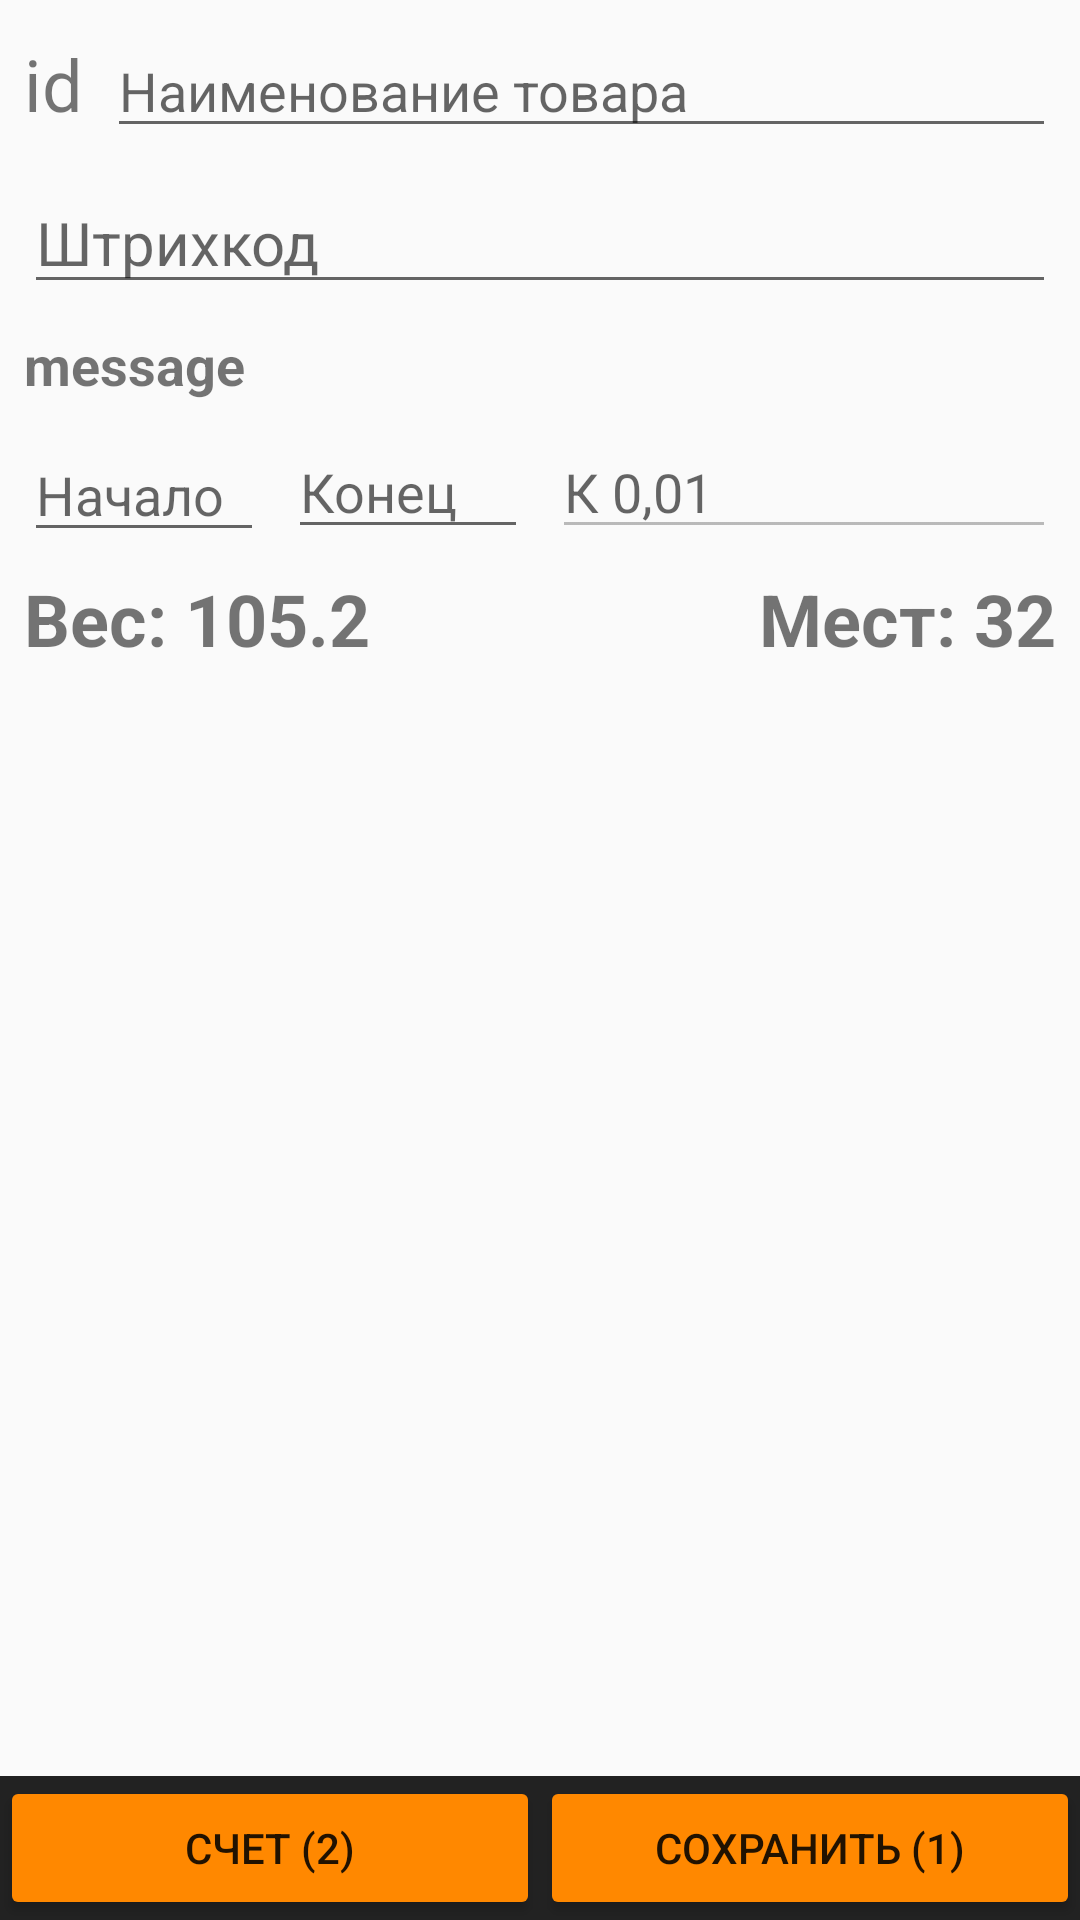

Android layout source for this screen:
<!-- AndroidManifest.xml: application theme AppTheme -->
<!-- res/layout/detail_fragment.xml -->
<?xml version="1.0" encoding="utf-8"?>
<android.support.constraint.ConstraintLayout
    xmlns:android="http://schemas.android.com/apk/res/android"
    xmlns:app="http://schemas.android.com/apk/res-auto"
    xmlns:tools="http://schemas.android.com/tools"
    android:layout_width="match_parent"
    android:layout_height="match_parent">


    <TextView
        android:id="@+id/tvID"
        android:layout_width="wrap_content"
        android:layout_height="wrap_content"
        android:text="id"
        android:layout_marginLeft="8dp"
        app:layout_constraintLeft_toLeftOf="parent"
        app:layout_constraintBaseline_toBaselineOf="@+id/edName"
        android:textSize="24dp"
        android:layout_marginStart="8dp"/>

    <EditText
        android:id="@+id/edName"
        android:layout_width="0dp"
        android:layout_height="wrap_content"
        android:layout_marginEnd="8dp"
        android:layout_marginLeft="8dp"
        android:layout_marginRight="8dp"
        android:layout_marginStart="8dp"
        android:layout_marginTop="8dp"
        android:ems="10"
        android:hint="Наименование товара"
        android:inputType="textPersonName"
        app:layout_constraintHorizontal_bias="0.0"
        app:layout_constraintLeft_toRightOf="@+id/tvID"
        app:layout_constraintRight_toRightOf="parent"
        app:layout_constraintTop_toTopOf="parent"/>

    <EditText
        android:id="@+id/edBarcode"
        android:layout_width="0dp"
        android:layout_height="wrap_content"
        android:layout_marginEnd="8dp"
        android:layout_marginLeft="8dp"
        android:layout_marginRight="8dp"
        android:layout_marginStart="8dp"
        android:layout_marginTop="8dp"
        android:ems="10"
        android:hint="Штрихкод"
        android:inputType="textPersonName"
        app:layout_constraintLeft_toLeftOf="parent"
        app:layout_constraintRight_toRightOf="parent"
        app:layout_constraintTop_toBottomOf="@+id/edName"
        android:textSize="20dp"/>

    <TextView
        android:id="@+id/tvMessage"
        android:layout_width="0dp"
        android:layout_height="wrap_content"
        android:text="message"
        android:layout_marginTop="8dp"
        app:layout_constraintTop_toBottomOf="@+id/edBarcode"
        android:layout_marginRight="8dp"
        app:layout_constraintRight_toRightOf="parent"
        android:layout_marginLeft="8dp"
        app:layout_constraintLeft_toLeftOf="parent"
        android:layout_marginStart="8dp"
        android:layout_marginEnd="8dp"
        android:textStyle="bold"
        android:textSize="18dp"
    />

    <EditText
        android:id="@+id/edStart"
        android:layout_width="80dp"
        android:layout_height="wrap_content"
        android:layout_marginLeft="8dp"
        android:layout_marginTop="9dp"
        android:ems="10"
        android:hint="Начало"
        android:inputType="number"
        app:layout_constraintLeft_toLeftOf="parent"
        app:layout_constraintTop_toBottomOf="@+id/tvMessage"
        android:layout_marginStart="8dp"/>

    <EditText
        android:id="@+id/edFinish"
        android:layout_width="80dp"
        android:layout_height="wrap_content"
        android:layout_marginLeft="8dp"
        android:layout_marginTop="8dp"
        android:ems="10"
        android:hint="Конец"
        android:inputType="number"
        app:layout_constraintLeft_toRightOf="@+id/edStart"
        app:layout_constraintTop_toBottomOf="@+id/tvMessage"
        android:layout_marginStart="8dp"/>

    <EditText
        android:id="@+id/edCof"
        android:layout_width="0dp"
        android:layout_height="wrap_content"
        android:layout_marginLeft="8dp"
        android:layout_marginRight="8dp"
        android:layout_marginTop="8dp"
        android:ems="10"
        android:hint="К 0,01"
        android:inputType="numberDecimal"
        app:layout_constraintHorizontal_bias="0.0"
        app:layout_constraintLeft_toRightOf="@+id/edFinish"
        app:layout_constraintRight_toRightOf="parent"
        app:layout_constraintTop_toBottomOf="@+id/tvMessage"
        android:layout_marginStart="8dp"
        android:layout_marginEnd="8dp"
        android:enabled="false"
        >



    </EditText>

    <TextView
        android:id="@+id/tvWeight"
        android:layout_width="wrap_content"
        android:layout_height="wrap_content"
        android:text="Вес: 105.2"
        android:layout_marginTop="7dp"
        app:layout_constraintTop_toBottomOf="@+id/edFinish"
        android:textSize="24dp"
        android:layout_marginLeft="8dp"
        app:layout_constraintLeft_toLeftOf="parent"
        android:textStyle="bold"
        android:layout_marginStart="8dp"/>

    <TextView
        android:id="@+id/tvSites"
        android:layout_width="wrap_content"
        android:layout_height="wrap_content"
        android:text="Мест: 32"
        android:layout_marginTop="7dp"
        app:layout_constraintTop_toBottomOf="@+id/edFinish"
        android:textSize="24dp"
        android:layout_marginRight="8dp"
        app:layout_constraintRight_toRightOf="parent"
        android:textStyle="bold"
        android:layout_marginEnd="8dp"/>

    <LinearLayout
        android:layout_width="0dp"
        android:layout_height="wrap_content"
        android:orientation="horizontal"
        app:layout_constraintBottom_toBottomOf="parent"
        android:layout_marginBottom="0dp"
        android:layout_marginRight="0dp"
        app:layout_constraintRight_toRightOf="parent"
        android:layout_marginLeft="0dp"
        app:layout_constraintLeft_toLeftOf="parent"
        android:background="#222222">

        <Button
            android:id="@+id/btCounting"
            android:layout_width="match_parent"
            android:layout_height="wrap_content"
            android:text="Счет (2)"
            android:theme="@style/MyButton"
            android:layout_weight="05"/>
        <Button
            android:id="@+id/btSave"
            android:layout_width="match_parent"
            android:layout_height="wrap_content"
            android:text="Сохранить (1)"
            android:theme="@style/MyButton"
            android:layout_weight="05"/>

    </LinearLayout>


</android.support.constraint.ConstraintLayout>
<!-- resources referenced by this layout -->
<resources>
  <style name="MyButton" parent="Theme.AppCompat.Light">
          <item name="colorControlHighlight">@android:color/holo_green_light</item>
          <item name="colorButtonNormal">@android:color/holo_orange_dark</item>
          <item name="colorControlActivated">@color/colorPrimary</item>
  
      </style>
  <style name="AppTheme" parent="Theme.AppCompat.Light.DarkActionBar">
          
          <item name="colorPrimary">@color/colorPrimary</item>
          <item name="colorPrimaryDark">@color/colorPrimaryDark</item>
          <item name="colorAccent">@color/colorAccent</item>
      </style>
  <!-- not gathered from this repository: default colours our renderer supplied (Android Studio template values) -->
  <color name="colorPrimary">#FF6200EE</color>
  <color name="colorPrimaryDark">#FF3700B3</color>
  <color name="colorAccent">#FF03DAC5</color>
</resources>
